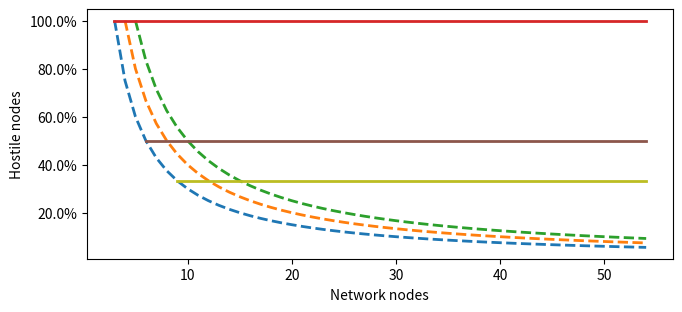

Source code (Python): (Note: this script raises an exception after producing the figure.)
# Imports
import matplotlib
from matplotlib import pyplot as plt
from matplotlib.ticker import FuncFormatter
import numpy as np
# Output dimensions
plt.figure(figsize=(21*0.36,9*0.36))

# Case 1: n nodes and groups of 1 .. Y = 1
def f1(n):
    return n/n
# Case 2: n nodes and Groups of two nodes
def f2(n):
    return (n/2)/n
# Case 3: n nodes and Groups of three nodes
def f3(n):
    return (n/3)/n

# Case 5: n nodes and three groups
def f5(n):
    return 3/n
# Case 6: n nodes and four groups
def f6(n):
    return 4/n
# Case 7: n nodes and four groups
def f7(n):
    return 5/n
# Plot Ranges
rnge1 = np.arange(2.9, 54.01, 0.1)
rnge3 = np.arange(3, 55, 1)
rnge4 = np.arange(4, 55, 1)
rnge5 = np.arange(5, 55, 1)
rnge6 = np.arange(6, 55, 1)
rnge9 = np.arange(9, 55, 1)

# Plots
plt.plot(rnge3, f5(rnge3), '--', linewidth=2, label="\u03B1: Three groups")
plt.plot(rnge4, f6(rnge4), '--', linewidth=2, label="\u03B2: Four groups")
plt.plot(rnge5, f7(rnge5), '--', linewidth=2, label="\u03B3: Five groups")

plt.plot(rnge1, f1(rnge1), 'tab:red', linewidth=2, label="\u03B4: Full mistrust")
plt.plot(rnge6, f2(rnge6), 'tab:brown',  linewidth=2, label="\u03B5: Groups of (~)two nodes")
plt.plot(rnge9, f3(rnge9), 'tab:olive', linewidth=2, label="\u03B8: Groups of (~)three nodes")
# Axis & Labels
plt.xlabel('Network nodes')
plt.ylabel('Hostile nodes')
def to_percent(y, position):
    s = str(round(100*y,1))
    return s + '%'
formatter = FuncFormatter(to_percent)
plt.gca().yaxis.set_major_formatter(formatter)
# Finalize
plt.grid(b=True, which='major', color='#aaaaaa',
	linestyle='-')
plt.minorticks_on()
plt.grid(b=True, which='minor', color='#aaaaaa',
	linestyle='-.', alpha=0.2)
plt.legend(bbox_to_anchor=(0.575, 0.9), loc='upper left')
plt.tight_layout()
# Output
plt.show()
